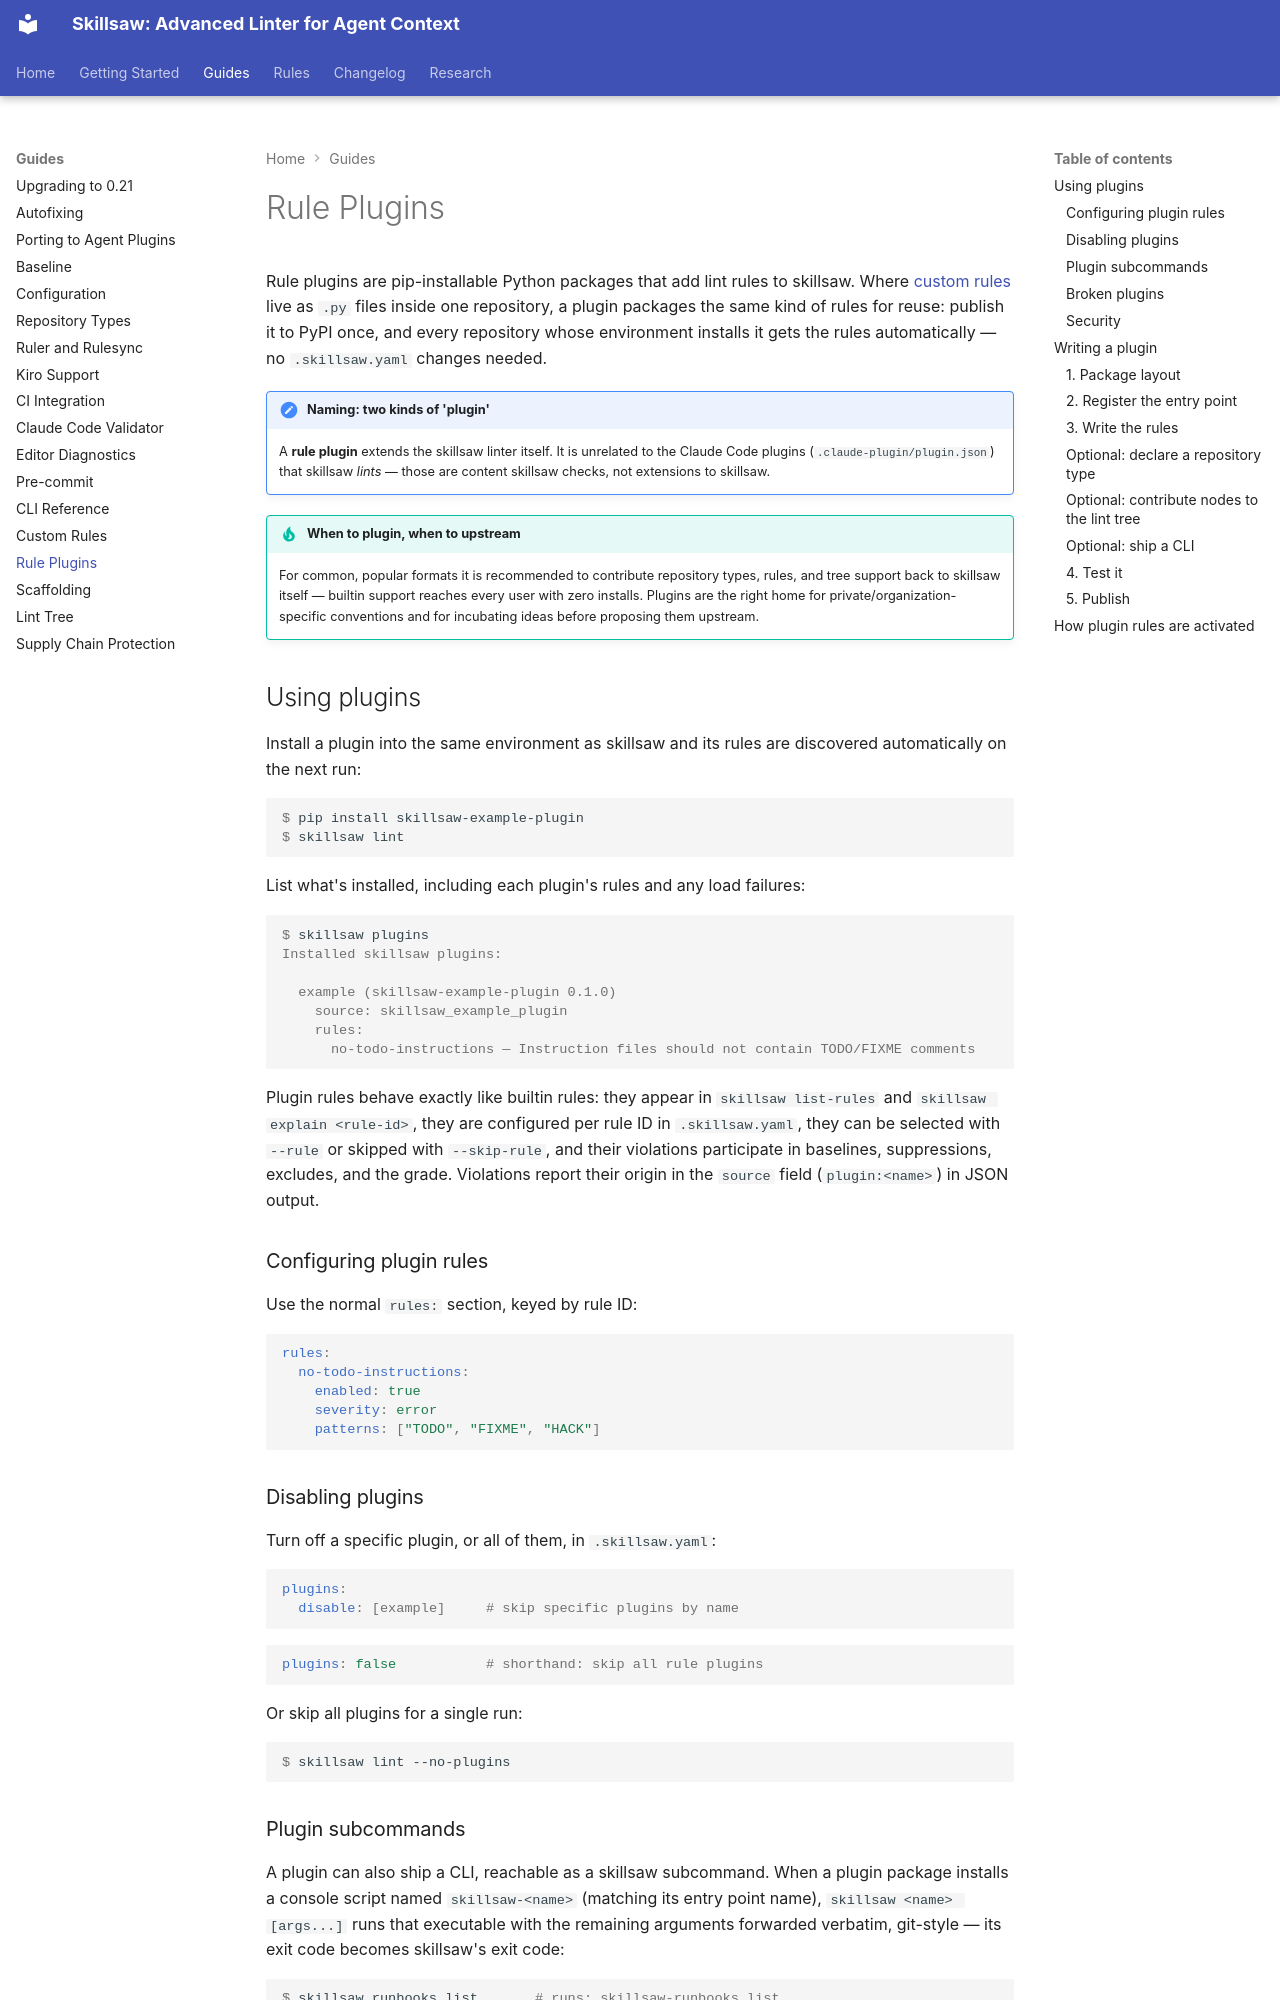

repository: stbenjam/skillsaw · page: plugins/index.html · generator: mkdocs

# Rule Plugins

Rule plugins are pip-installable Python packages that add lint rules to
skillsaw. Where [custom rules](custom-rules.md) live as `.py` files inside one
repository, a plugin packages the same kind of rules for reuse: publish it to
PyPI once, and every repository whose environment installs it gets the rules
automatically — no `.skillsaw.yaml` changes needed.

!!! note "Naming: two kinds of 'plugin'"
    A **rule plugin** extends the skillsaw linter itself. It is unrelated to
    the Claude Code plugins (`.claude-plugin/plugin.json`) that skillsaw
    *lints* — those are content skillsaw checks, not extensions to skillsaw.

!!! tip "When to plugin, when to upstream"
    For common, popular formats it is recommended to contribute repository
    types, rules, and tree support back to skillsaw itself — builtin support
    reaches every user with zero installs. Plugins are the right home for
    private/organization-specific conventions and for incubating ideas
    before proposing them upstream.

## Using plugins

Install a plugin into the same environment as skillsaw and its rules are
discovered automatically on the next run:

```console
$ pip install skillsaw-example-plugin
$ skillsaw lint
```

List what's installed, including each plugin's rules and any load failures:

```console
$ skillsaw plugins
Installed skillsaw plugins:

  example (skillsaw-example-plugin 0.1.0)
    source: skillsaw_example_plugin
    rules:
      no-todo-instructions — Instruction files should not contain TODO/FIXME comments
```

Plugin rules behave exactly like builtin rules: they appear in
`skillsaw list-rules` and `skillsaw explain <rule-id>`, they are configured
per rule ID in `.skillsaw.yaml`, they can be selected with `--rule` or
skipped with `--skip-rule`, and their violations participate in baselines,
suppressions, excludes, and the grade. Violations report their origin in the
`source` field (`plugin:<name>`) in JSON output.

### Configuring plugin rules

Use the normal `rules:` section, keyed by rule ID:

```yaml
rules:
  no-todo-instructions:
    enabled: true
    severity: error
    patterns: ["TODO", "FIXME", "HACK"]
```

### Disabling plugins

Turn off a specific plugin, or all of them, in `.skillsaw.yaml`:

```yaml
plugins:
  disable: [example]     # skip specific plugins by name
```

```yaml
plugins: false           # shorthand: skip all rule plugins
```

Or skip all plugins for a single run:

```console
$ skillsaw lint --no-plugins
```
